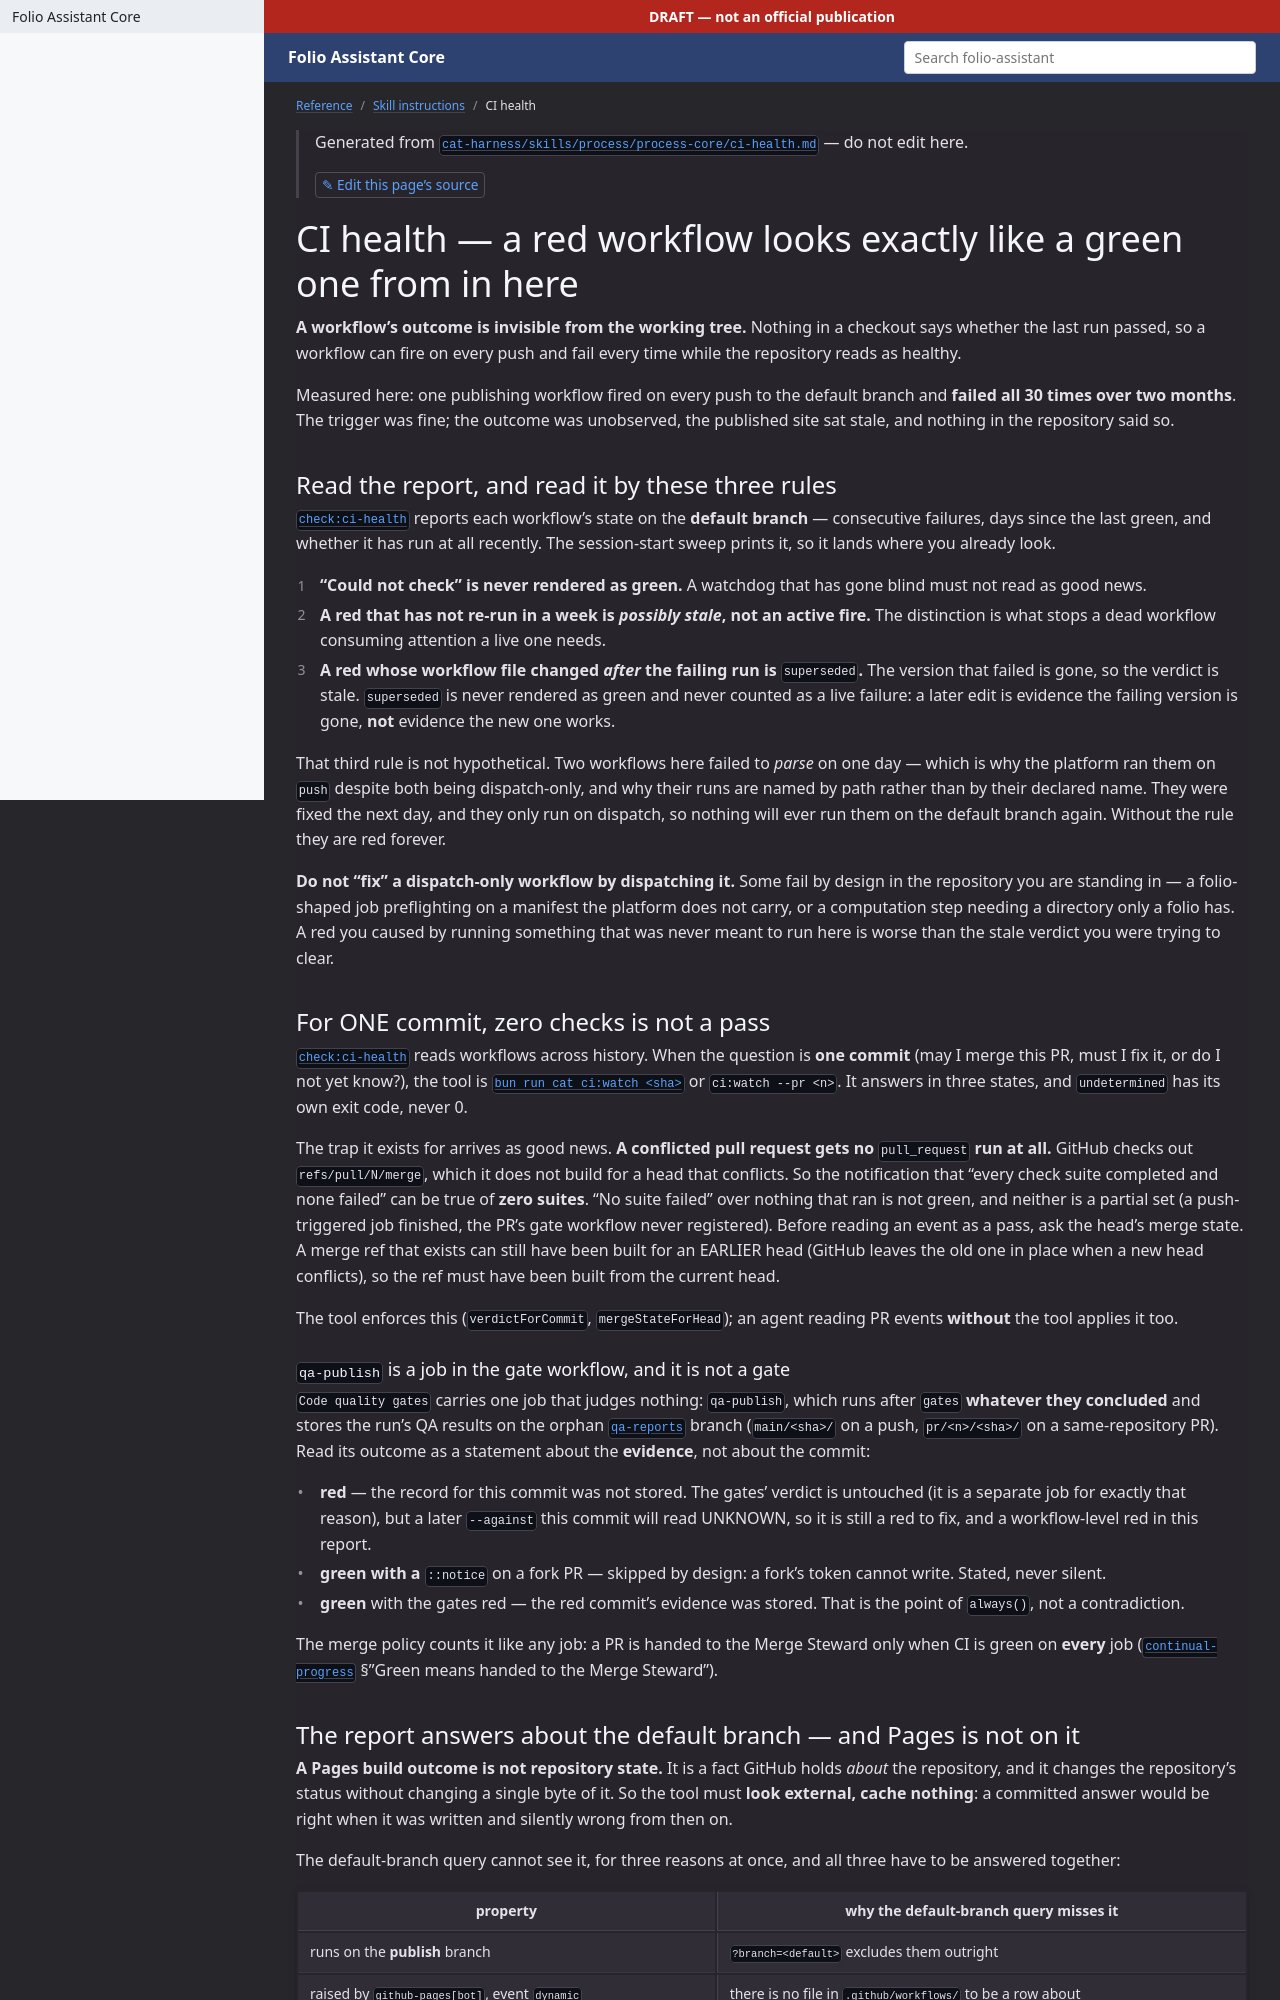

repository: litlfred/folio-assistant · page: reference/skill-instructions/ci-health.html · generator: jekyll

---
layout: default
title: CI health
parent: Skill instructions
---

{: .note }
> Generated from [`skills/folio-core/ci-health.md`](https://github.com/litlfred/folio-assistant/blob/main/skills/folio-core/ci-health.md) — do not edit here.
>
> [✎ Edit this page's source](https://github.com/litlfred/folio-assistant/edit/main/skills/folio-core/ci-health.md){: .fa-edit-source }

{% raw %}
# CI health — a red workflow looks exactly like a green one from in here

**A workflow's outcome is invisible from the working tree.** Nothing in a
checkout says whether the last run passed, so a workflow can fire on every push
and fail every time while the repository reads as healthy.

Measured here: one publishing workflow fired on every push to the default branch
and **failed all 30 times over two months**. The trigger was fine; the outcome
was unobserved, the published site sat stale, and nothing in the repository said
so.
